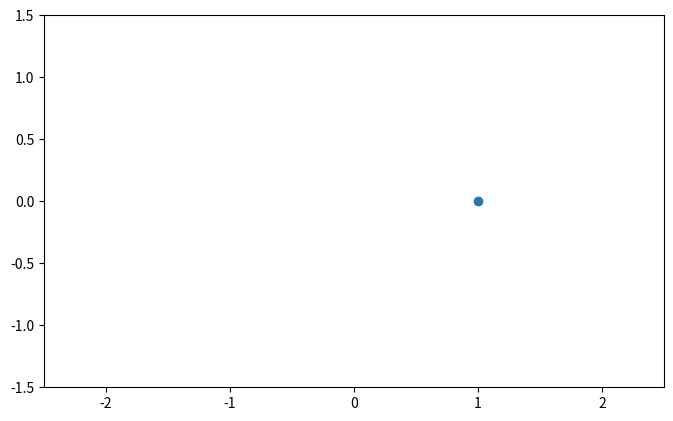

Write Python code to recreate this figure.
import matplotlib.pyplot as plt
from matplotlib.animation import FuncAnimation
from matplotlib.patches import Ellipse
import time
import numpy as np

#size of window
plt.rcParams["figure.figsize"] = 8,6

r = 1 # radius of circle
def circle(phi):
    return np.array([r*np.cos(phi), r*np.sin(phi)])

# create a figure with an axes
fig, ax = plt.subplots()

# set the axes limits [x1, x2, y1, y2]
ax.axis([-2.5, 2.5, -1.5, 1.5])

# set equal aspect such that the circle is not shown as ellipse
ax.set_aspect("equal")

# create a point in the axes
point, = ax.plot(0,1, marker="o")

# Updating function, to be repeatedly called by the animation
def update(phi):
    # obtain point coordinates 
    x,y = circle(phi)
    # set point's coordinates
    point.set_data([x],[y])
    return point,

# create animation with 10ms interval, which is repeated,
# provide the full circle (0,2pi) as parameters
ani = FuncAnimation(fig, update, interval=10, blit=True, repeat=True,
                    frames=np.linspace(0 , 2*np.pi, 360, endpoint=False))

plt.show()

